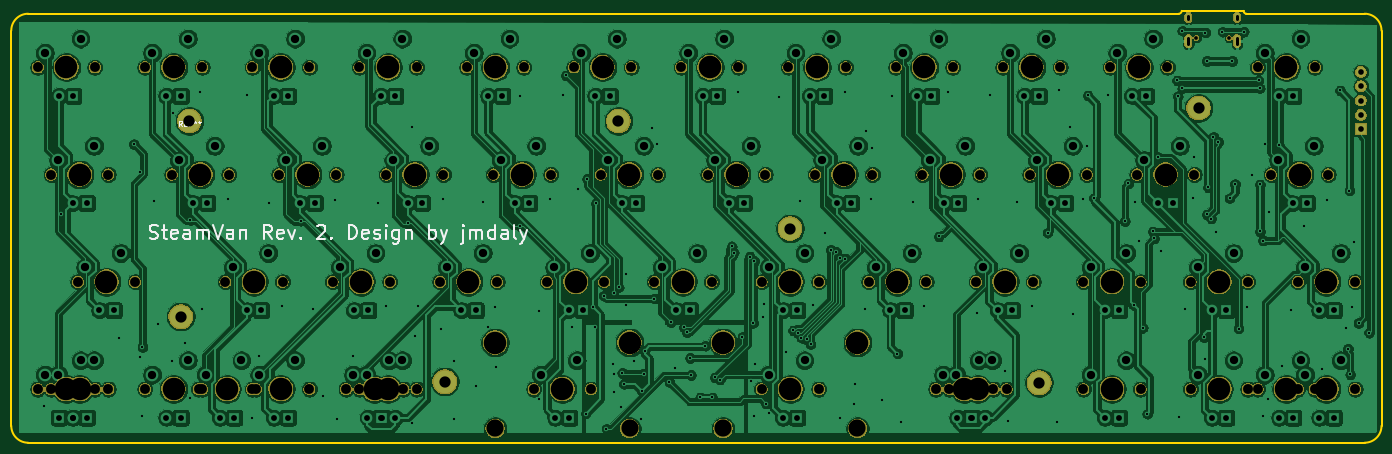
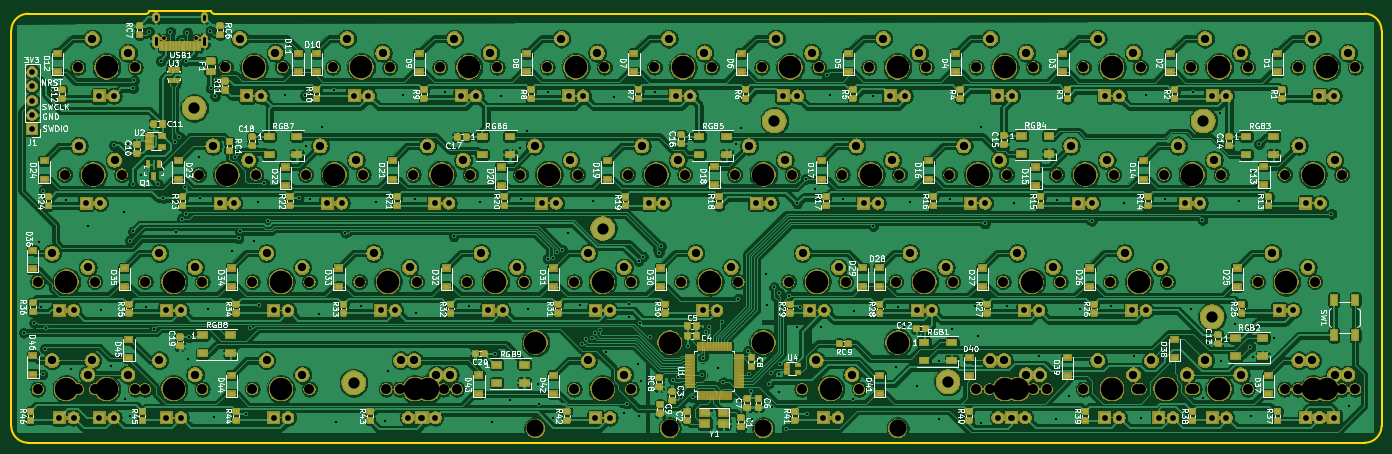
Circuit board: 11 layer files. Board 243.4 x 76.7 mm.
- bottom_copper: steamvan-B.Cu.gbl (1143085 bytes)
- bottom_mask: steamvan-B.Mask.gbs (521364 bytes)
- paste: steamvan-B.Paste.gbp (252804 bytes)
- bottom_silk: steamvan-B.SilkS.gbo (147061 bytes)
- outline: steamvan-Edge.Cuts.gm1 (1319 bytes)
- top_copper: steamvan-F.Cu.gtl (597576 bytes)
- top_mask: steamvan-F.Mask.gts (162473 bytes)
- paste: steamvan-F.Paste.gtp (559 bytes)
- top_silk: steamvan-F.SilkS.gto (8905 bytes)
- drill: steamvan-NPTH.drl (2583 bytes)
- drill: steamvan-PTH.drl (6310 bytes)

=== bottom_copper: steamvan-B.Cu.gbl (1143085 bytes, source omitted) ===
=== bottom_mask: steamvan-B.Mask.gbs (521364 bytes, source omitted) ===
=== paste: steamvan-B.Paste.gbp (252804 bytes, source omitted) ===
=== bottom_silk: steamvan-B.SilkS.gbo (147061 bytes, source omitted) ===
=== outline: steamvan-Edge.Cuts.gm1 ===
G04 #@! TF.GenerationSoftware,KiCad,Pcbnew,5.0.2-bee76a0~70~ubuntu16.04.1*
G04 #@! TF.CreationDate,2019-05-31T21:44:43-04:00*
G04 #@! TF.ProjectId,steamvan,73746561-6d76-4616-9e2e-6b696361645f,rev?*
G04 #@! TF.SameCoordinates,PX43ec160PY7dabae0*
G04 #@! TF.FileFunction,Profile,NP*
%FSLAX46Y46*%
G04 Gerber Fmt 4.6, Leading zero omitted, Abs format (unit mm)*
G04 Created by KiCad (PCBNEW 5.0.2-bee76a0~70~ubuntu16.04.1) date Fri 31 May 2019 09:44:43 PM EDT*
%MOMM*%
%LPD*%
G01*
G04 APERTURE LIST*
G04 #@! TA.AperFunction,NonConductor*
%ADD10C,0.300000*%
G04 #@! TD*
G04 APERTURE END LIST*
D10*
G04 #@! TO.C,REF\002A\002A*
X243355693Y2995299D02*
G75*
G02X240355693Y-4701I-3000000J0D01*
G01*
X2968400Y-4701D02*
G75*
G02X-31600Y2995299I0J3000000D01*
G01*
X207855693Y76695200D02*
G75*
G02X207355693Y76195200I-500000J0D01*
G01*
X219355693Y76195200D02*
G75*
G02X218855693Y76695200I0J500000D01*
G01*
X-31600Y2995299D02*
X-31600Y73195200D01*
X-31600Y73195200D02*
G75*
G02X2968400Y76195200I3000000J0D01*
G01*
X240355693Y76195200D02*
G75*
G02X243355693Y73195200I0J-3000000D01*
G01*
X243355693Y73195200D02*
X243355693Y2995299D01*
X2968400Y-4701D02*
X240355693Y-4701D01*
X240355693Y76195200D02*
X219355693Y76195200D01*
X207355693Y76195200D02*
X2968400Y76195200D01*
X207855693Y76695200D02*
X218855693Y76695200D01*
G04 #@! TD*
M02*

=== top_copper: steamvan-F.Cu.gtl (597576 bytes, source omitted) ===
=== top_mask: steamvan-F.Mask.gts (162473 bytes, source omitted) ===
=== paste: steamvan-F.Paste.gtp ===
G04 #@! TF.GenerationSoftware,KiCad,Pcbnew,5.0.2-bee76a0~70~ubuntu16.04.1*
G04 #@! TF.CreationDate,2019-05-31T21:44:42-04:00*
G04 #@! TF.ProjectId,steamvan,73746561-6d76-4616-9e2e-6b696361645f,rev?*
G04 #@! TF.SameCoordinates,PX43ec160PY7dabae0*
G04 #@! TF.FileFunction,Paste,Top*
G04 #@! TF.FilePolarity,Positive*
%FSLAX46Y46*%
G04 Gerber Fmt 4.6, Leading zero omitted, Abs format (unit mm)*
G04 Created by KiCad (PCBNEW 5.0.2-bee76a0~70~ubuntu16.04.1) date Fri 31 May 2019 09:44:42 PM EDT*
%MOMM*%
%LPD*%
G01*
G04 APERTURE LIST*
G04 APERTURE END LIST*
M02*

=== top_silk: steamvan-F.SilkS.gto (8905 bytes, source omitted) ===
=== drill: steamvan-NPTH.drl ===
M48
;DRILL file {KiCad 5.0.2-bee76a0~70~ubuntu16.04.1} date Fri 31 May 2019 09:44:46 PM EDT
;FORMAT={-:-/ absolute / inch / decimal}
FMAT,2
INCH,TZ
T1C0.0256
T2C0.0689
T3C0.1200
T4C0.1570
%
G90
G05
T1
X8.2863Y2.8299
X8.5139Y2.8299
T2
X2.246Y1.1255
X2.646Y1.1255
X8.246Y0.3755
X8.646Y0.3755
X1.6835Y2.6255
X2.0835Y2.6255
X0.2772Y1.8755
X0.6773Y1.8755
X2.4335Y0.3755
X2.8335Y0.3755
X2.3397Y0.3755
X2.7397Y0.3755
X0.9335Y2.6255
X1.3335Y2.6255
X5.246Y1.1255
X5.646Y1.1255
X8.7148Y2.6255
X9.1147Y2.6255
X3.1835Y2.6255
X3.5835Y2.6255
X5.4335Y2.6255
X5.8335Y2.6255
X8.996Y1.1255
X9.396Y1.1255
X5.621Y1.8755
X6.021Y1.8755
X1.121Y1.8755
X1.521Y1.8755
X6.5585Y0.3755
X6.9585Y0.3755
X4.871Y1.8755
X5.271Y1.8755
X8.8085Y1.8755
X9.2085Y1.8755
X0.4647Y1.1255
X0.8648Y1.1255
X6.9335Y2.6255
X7.3335Y2.6255
X3.9335Y2.6255
X4.3335Y2.6255
X0.1835Y2.6255
X0.5835Y2.6255
X3.6522Y0.3755
X4.0522Y0.3755
X8.7148Y0.3755
X9.1147Y0.3755
X4.6835Y2.6255
X5.0835Y2.6255
X7.496Y0.3755
X7.896Y0.3755
X3.746Y1.1255
X4.146Y1.1255
X2.621Y1.8755
X3.021Y1.8755
X7.496Y1.1255
X7.896Y1.1255
X1.871Y1.8755
X2.271Y1.8755
X2.996Y1.1255
X3.396Y1.1255
X5.246Y0.3755
X5.646Y0.3755
X1.3085Y0.3755
X1.7085Y0.3755
X1.6835Y0.3755
X2.0835Y0.3755
X1.496Y1.1255
X1.896Y1.1255
X7.121Y1.8755
X7.521Y1.8755
X0.9335Y0.3755
X1.3335Y0.3755
X5.996Y1.1255
X6.396Y1.1255
X3.371Y1.8755
X3.771Y1.8755
X8.996Y0.3755
X9.396Y0.3755
X0.2772Y0.3755
X0.6773Y0.3755
X7.6835Y2.6255
X8.0835Y2.6255
X6.4647Y0.3755
X6.8647Y0.3755
X4.121Y1.8755
X4.521Y1.8755
X2.4335Y2.6255
X2.8335Y2.6255
X7.871Y1.8755
X8.271Y1.8755
X8.246Y1.1255
X8.646Y1.1255
X6.371Y1.8755
X6.771Y1.8755
X4.496Y1.1255
X4.896Y1.1255
X6.1835Y2.6255
X6.5835Y2.6255
X6.746Y1.1255
X7.146Y1.1255
X0.1835Y0.3755
X0.5835Y0.3755
T3
X3.3822Y0.1005
X4.3222Y0.1005
X4.976Y0.1005
X5.916Y0.1005
T4
X8.9147Y2.6255
X3.3835Y2.6255
X5.6335Y2.6255
X9.196Y1.1255
X5.821Y1.8755
X1.321Y1.8755
X6.7585Y0.3755
X5.071Y1.8755
X9.0085Y1.8755
X0.6647Y1.1255
X7.1335Y2.6255
X4.1335Y2.6255
X0.3835Y2.6255
X3.3822Y0.7005
X3.8522Y0.3755
X4.3222Y0.7005
X8.9147Y0.3755
X4.8835Y2.6255
X7.696Y0.3755
X3.946Y1.1255
X2.821Y1.8755
X7.696Y1.1255
X2.071Y1.8755
X3.196Y1.1255
X4.976Y0.7005
X5.446Y0.3755
X5.916Y0.7005
X1.5085Y0.3755
X1.8835Y0.3755
X1.696Y1.1255
X7.321Y1.8755
X1.1335Y0.3755
X6.196Y1.1255
X3.571Y1.8755
X9.196Y0.3755
X0.4773Y0.3755
X7.8835Y2.6255
X6.6647Y0.3755
X4.321Y1.8755
X2.6335Y2.6255
X8.071Y1.8755
X8.446Y1.1255
X6.571Y1.8755
X4.696Y1.1255
X6.3835Y2.6255
X6.946Y1.1255
X0.3835Y0.3755
X2.446Y1.1255
X8.446Y0.3755
X1.8835Y2.6255
X0.4773Y1.8755
X2.6335Y0.3755
X2.5397Y0.3755
X1.1335Y2.6255
X5.446Y1.1255
T0
M30

=== drill: steamvan-PTH.drl (6310 bytes, source omitted) ===
